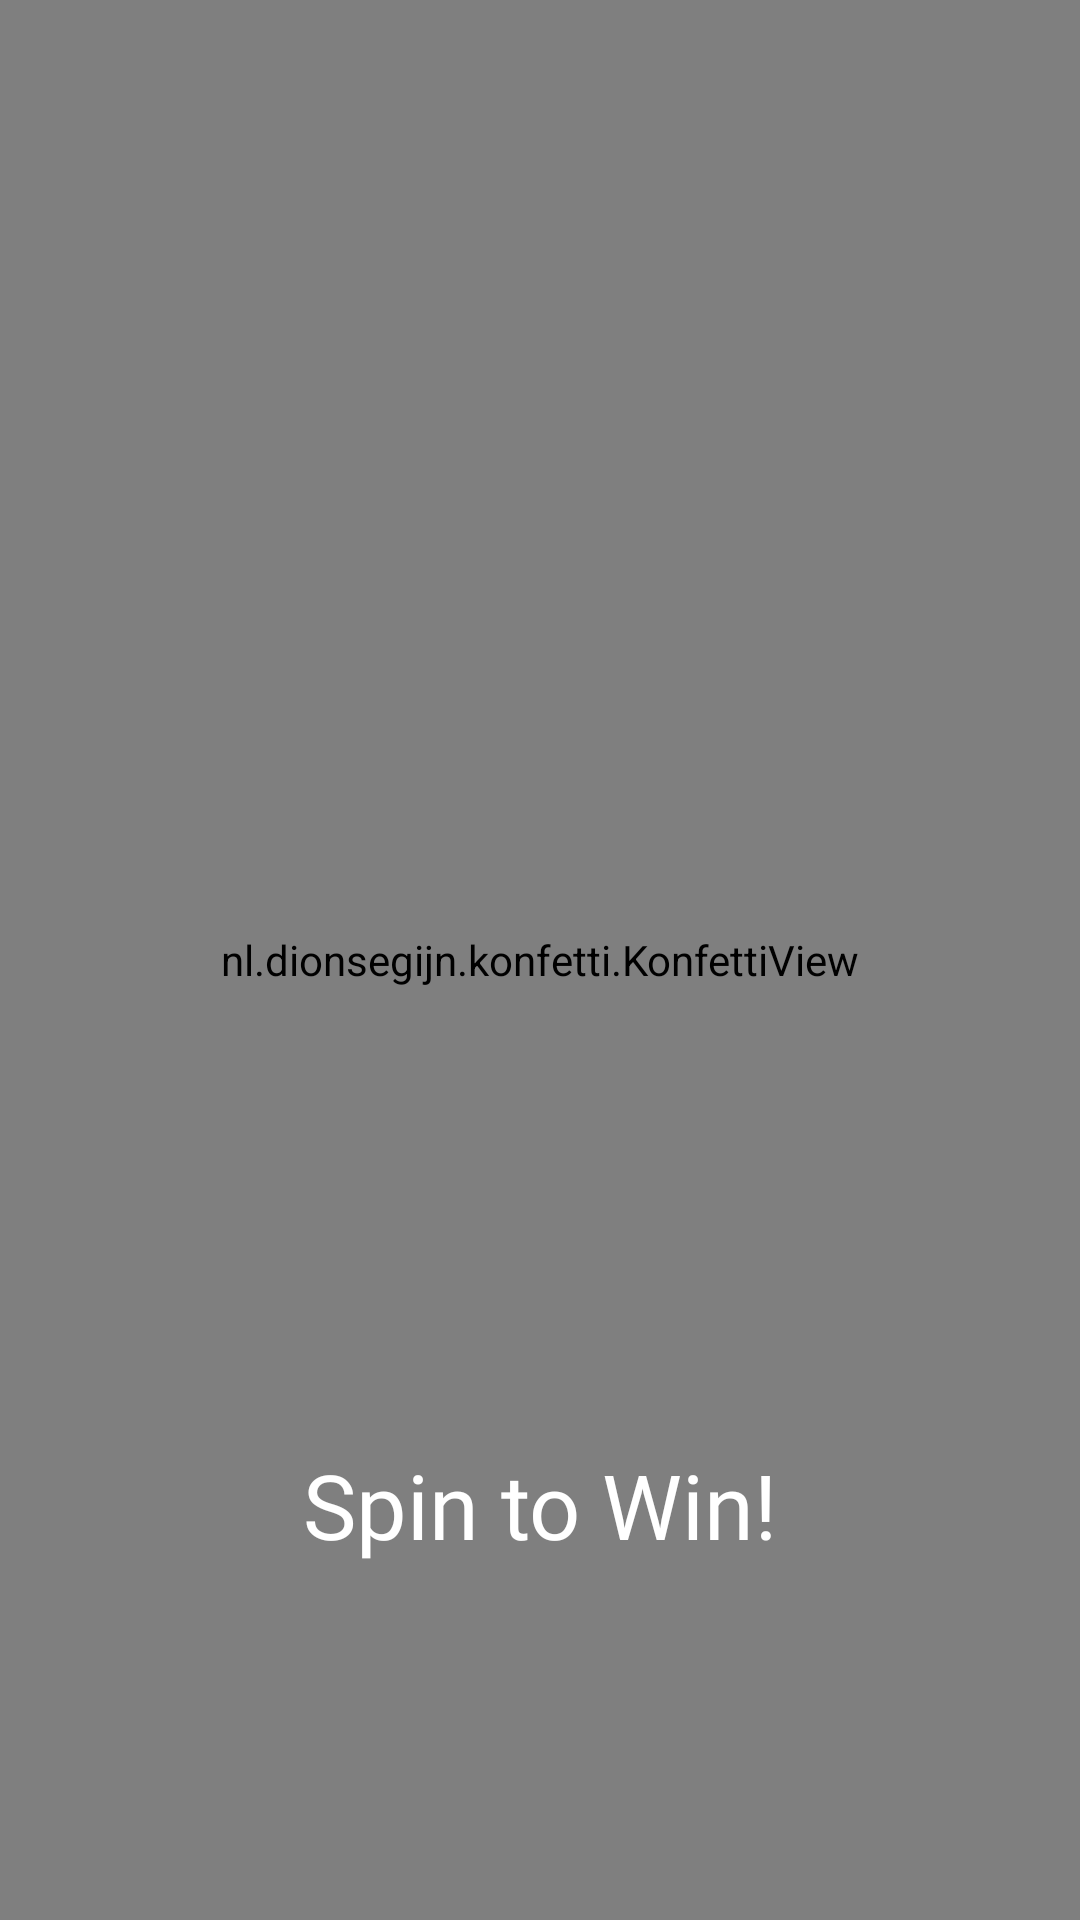

Layout XML and referenced resources for this Android screen:
<!-- AndroidManifest.xml: application theme BOSMAppTheme -->
<!-- res/layout/fragment_roulette.xml -->
<?xml version="1.0" encoding="utf-8"?>
<FrameLayout xmlns:android="http://schemas.android.com/apk/res/android"
    xmlns:app="http://schemas.android.com/apk/res-auto"
    xmlns:tools="http://schemas.android.com/tools"
    android:layout_width="match_parent"
    android:layout_height="match_parent"
    tools:context=".fragments.RouletteFrag">

    <androidx.constraintlayout.widget.ConstraintLayout
        android:id="@+id/relativeLayout"
        android:layout_width="match_parent"
        android:layout_height="match_parent"
        android:background="@android:color/transparent">
<androidx.constraintlayout.widget.Guideline
    android:layout_width="wrap_content"
    android:layout_height="match_parent"
    android:orientation="horizontal"
    android:id="@+id/constraint1"
    app:layout_constraintGuide_percent="0.25"/>
        <androidx.constraintlayout.widget.Guideline
            android:layout_width="wrap_content"
            android:layout_height="match_parent"
            android:orientation="horizontal"
            android:id="@+id/constraint2"
            app:layout_constraintGuide_percent="0.05"/>

            <ImageView
                android:id="@+id/imageView2"
                android:layout_width="157dp"
                android:layout_height="198dp"
                android:layout_marginStart="86dp"
                android:layout_marginEnd="85dp"
                android:src="@drawable/final_baxter"
                app:layout_constraintBottom_toTopOf="@+id/constraint1"
                app:layout_constraintDimensionRatio="H,1:1"
                app:layout_constraintEnd_toEndOf="parent"
                app:layout_constraintHorizontal_bias="0.493"

                app:layout_constraintStart_toStartOf="parent"
                app:layout_constraintTop_toTopOf="@id/constraint2"
                app:layout_constraintVertical_bias="0.019" />

            <ImageView

            android:id="@+id/wheel"
            android:layout_width="match_parent"
            android:layout_height="wrap_content"
            android:layout_centerHorizontal="true"
            android:layout_centerVertical="true"
            android:layout_marginLeft="20dp"
            android:layout_marginRight="20dp"
            android:adjustViewBounds="true"
            android:scaleType="centerInside"
            android:scaleX="1"
            android:scaleY="1"
            app:layout_constraintBottom_toBottomOf="@id/constraint3"
            app:layout_constraintLeft_toLeftOf="parent"
            app:layout_constraintRight_toRightOf="parent"
            app:layout_constraintTop_toTopOf="@id/constraint1"
            app:srcCompat="@drawable/wheel" />

<androidx.constraintlayout.widget.Guideline
    android:layout_width="match_parent"
    app:layout_constraintGuide_percent="0.8"
    android:id="@+id/constraint3"
    android:layout_height="wrap_content"
    android:orientation="horizontal"/>
        <ImageView
            android:id="@+id/flash"
            android:layout_width="64dp"
            android:layout_height="64dp"
            android:layout_marginLeft="10dp"
            android:layout_marginBottom="10dp"
            android:src="@drawable/flash"
            android:visibility="invisible"
            app:layout_constraintBottom_toBottomOf="parent"
            app:layout_constraintStart_toStartOf="parent" />

        <ImageView
            android:visibility="invisible"
            android:id="@+id/heart"
            android:layout_width="64dp"
            android:layout_height="64dp"
            android:layout_marginRight="10dp"
            android:layout_marginBottom="10dp"
            android:src="@drawable/heart"
            app:layout_constraintBottom_toBottomOf="parent"
            app:layout_constraintRight_toRightOf="parent" />
        
        
        
        
        
        
        
        
        <TextView
            android:id="@+id/text_view_countdown"
            android:layout_width="wrap_content"
            android:layout_height="wrap_content"
            android:text="TextView"
            android:textColor="@color/white"
            android:textSize="20sp"
            app:layout_constraintVertical_bias="0.85"
            app:layout_constraintLeft_toLeftOf="parent"
            app:layout_constraintRight_toRightOf="parent"
            app:layout_constraintTop_toBottomOf="@id/wheel" />

        <androidx.constraintlayout.widget.Guideline
            android:id="@+id/guideline8"
            android:layout_width="wrap_content"
            android:layout_height="wrap_content"
            android:orientation="horizontal"
            app:layout_constraintGuide_begin="20dp" />

        <nl.dionsegijn.konfetti.KonfettiView
            android:id="@+id/viewKonfetti"
            android:layout_width="match_parent"
            android:layout_height="match_parent"
            tools:layout_editor_absoluteX="0dp"
             />

            <TextView
                android:id="@+id/textView4"
                android:layout_width="wrap_content"
                android:layout_height="wrap_content"
                android:fontFamily="@font/cerapro_bold"
                android:text="Spin to Win!"
                android:textColor="#ffffff"
                android:textSize="30sp"
                app:layout_constraintBottom_toBottomOf="parent"
                app:layout_constraintLeft_toLeftOf="parent"
                app:layout_constraintRight_toRightOf="parent"
                app:layout_constraintTop_toBottomOf="@+id/text_view_countdown" />

    </androidx.constraintlayout.widget.ConstraintLayout>
</FrameLayout>
<!-- resources referenced by this layout -->
<resources>
  <color name="white">#ffffff</color>
  <!-- drawable final_baxter: png bitmap (drawable, 104407 bytes) -->
  <!-- drawable heart: png bitmap (drawable, 906 bytes) -->
  <!-- drawable wheel: png bitmap (drawable, 143146 bytes) -->
  <style name="BOSMAppTheme" parent="Theme.AppCompat.Light.NoActionBar">
          <item name="colorPrimary">@color/colorPrimary</item>
          <item name="colorPrimaryDark">@color/colorPrimaryDark</item>
          <item name="colorAccent">@color/colorAccent</item>
      </style>
  <color name="colorPrimary">#fafafa</color>
  <color name="colorPrimaryDark">#212121</color>
  <color name="colorAccent">#D81B60</color>
</resources>
